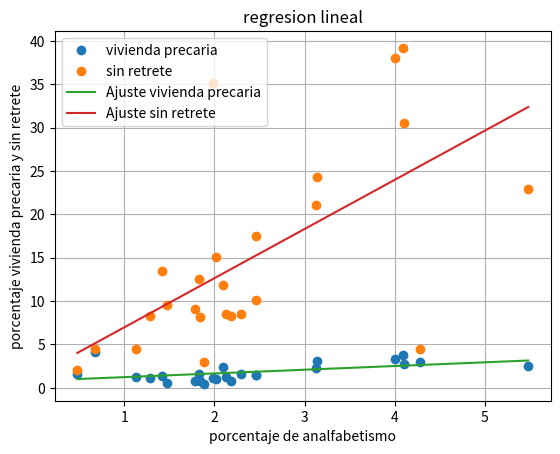

Python code for this plot:
from pylab import *
import numpy as np
import matplotlib.pyplot as plt
class Pais:
    provincias = [] #list para contener objetos de clase Provincia
    nombre = ""
    def __init__(self, p):
        self.provincias = p
        self.nombre = "Argentina"

    #Devuelve todos: varones + mujeres
    def get_total_poblacion(self):
        total = 0
        for p in self.provincias:
            total += p.get_total_poblacion()
        return total

    #Devuelte el objeto Provincia por el cod recibido
    def get_provincia(self, cod_provincia):
        p = None
        for x in self.provincias:
            if(x.get_cod() == cod_provincia):
                p = x
                break
        return p

    #PARA HACER :) ************************************************************
    """
        Mostrar el total de pob.
        Mostrar el total de pob. femenina
        Mostrar el total de pob. masculina
    """
    def mostrar_totales_poblacion(self):
        print('Total:',self.get_total_poblacion())
        print('    Hombres:',self.get_total_hombres())
        print('    Mujeres:',self.get_total_mujeres())
    
    def get_total_hombres(self):
        total_hombres = self.get_total_hombres_alfabetos()+self.get_total_hombres_analfabetos()
        return total_hombres
    
    def get_total_hombres_analfabetos(self):
        hombres_analfabetos = 0
        for p in self.provincias:
            hombres_analfabetos += p.alfabetismo.analfabetos.varones
        return hombres_analfabetos
    
    def get_total_hombres_alfabetos(self):
        hombres_alfabetos = 0
        for p in self.provincias:
            hombres_alfabetos += p.alfabetismo.alfabetos.varones
        return hombres_alfabetos
    
    def get_total_mujeres(self):
        total_mujeres = self.get_total_mujeres_alfabetas()+self.get_total_mujeres_analfabetas()
        return total_mujeres
    
    def get_total_mujeres_analfabetas(self):
        mujeres_analfabetas = 0
        for p in self.provincias:
            mujeres_analfabetas += p.alfabetismo.analfabetos.mujeres
        return mujeres_analfabetas
    
    def get_total_mujeres_alfabetas(self):
        mujeres_alfabetas = 0
        for p in self.provincias:
            mujeres_alfabetas += p.alfabetismo.alfabetos.mujeres
        return mujeres_alfabetas
    """
        Mostrar el nombre de provincia y su ratio de habitantes por vivienda
        Orderna por ratio descendentemente
    """
    def mostrar_ratio_habitantes_por_vivienda_por_provincia(self):
        hab_viv = []
        for p in self.provincias:
            total_viviendas = 0
            for v in p.viviendas:
                total_viviendas += v.cantidad
            percent = round(p.get_total_poblacion()/total_viviendas,2)
            name = p.nombre
            hab_viv.append((name,percent))
        for i in range(len(hab_viv)-1):
            for j in range(len(hab_viv)-i-1):
                if hab_viv[j][1] < hab_viv[j+1][1]:
                    hab_viv[j], hab_viv[j+1] = hab_viv[j+1], hab_viv[j]
        for item in hab_viv:
            print(item[0])
            print('     h/v:',item[1])
    """
        Mostrar por sexo el % de analfabetismo
    """
    def mostrar_porcentaje_analfabetismo_por_sexo(self):
        porc_h = round((self.get_total_hombres_analfabetos()*100)/self.get_total_hombres(),2)
        porc_m = round((self.get_total_mujeres_analfabetas()*100)/self.get_total_mujeres(),2)
        print('Porcentaje de analfabetismo x sexo en',self.nombre)
        print('     hombres:',porc_h,'%')
        print('     mujeres:',porc_m,'%')

    """
        Mostrar el nombre de provincia y el % de analfabetos.
        Ordenar la lista descendentemente por el %
    """
    def mostrar_porcentaje_analfabetismo_por_provincia(self):
        for p in self.provincias:
            print(p.nombre)
            h_a = p.alfabetismo.analfabetos.varones
            m_a = p.alfabetismo.analfabetos.mujeres
            total_h = p.alfabetismo.alfabetos.varones+h_a
            total_m = p.alfabetismo.alfabetos.mujeres+m_a
            print('     analfabetos:',round(((h_a+m_a)*100)/(total_h+total_m),2),'%')

    """
        Mostrar el nombre de provincia y el % de viviendas sin retrete
        Ordenar la lista descendentemente por el %
    """
    def mostrar_porcentaje_vivendas_sin_retrete_por_provincia(self):
        for p in self.provincias:
            print(p.nombre)
            cant_v = 0
            for v in p.viviendas:
                cant_v += v.cantidad
            print('     sin sanitario:',round((p.sanitario.sin_retrete*100)/cant_v,2),'%')
    """
        Mostrar el nombre de provincia y el % de los que no viven en una casa o departamento.
        Ordenar la lista descendentemente por el %
    """
    def mostrar_porcentaje_vivienda_precaria_por_provincia(self):
        for p in self.provincias:
            print(p.nombre)
            cant_v = 0
            for v in p.viviendas:
                if v.tipo != 0 and v.tipo != 3:
                    cant_v += v.cantidad
            total_v = 0
            for v in p.viviendas:
                total_v += v.cantidad
            print('     situacion precaria:',round((cant_v*100)/total_v,2),'%')

    """
        Se quiere saber si hay una correlacion entre las variables: analfabetismos vs
        viviendas precarias y sin retrete. Por ello hacer:
        1) Ordenar la lista de provincias segun el % de analfabetismos de forma
        ascendente. Esto nos da una pendiente positiva.
        2) Calcular la pendiente de la regresion lineal para las variables 
        "viviendas precarias" y para "sin retetre" y compare:
        ¿Como es el signo de la pendiente de estas dos variables comparado con
        el signo de la pendientes del % de alfabetismo?
        ¿Que se puede concluir?
    """

    def mostrar_correlacion_alfabetismo_vs_vivienda_y_retrete(self):
        alfabetismo = []
        for p in self.provincias:
            name = p.nombre
            alfa = round((p.alfabetismo.analfabetos.get_total()*100)/p.get_total_poblacion(),2)
            cant_v = 0
            for v in p.viviendas:
                if v.tipo != 0 and v.tipo != 3:
                    cant_v += v.cantidad
            precarie = round((cant_v*100)/p.get_total_poblacion(),2)
            cant_v = 0
            for v in p.viviendas:
                cant_v += v.cantidad
            retrete = round((p.sanitario.sin_retrete*100)/cant_v,2)
            alfabetismo.append((name,alfa,precarie,retrete))
        for i in range(len(alfabetismo)-1):
            for j in range(len(alfabetismo)-i-1):
                if alfabetismo[j][1] > alfabetismo[j+1][1]:
                    alfabetismo[j], alfabetismo[j+1] = alfabetismo[j+1], alfabetismo[j]
        x = []
        y1 = []
        y2 = []
        for item in alfabetismo:
            x.append(item[1])
            y1.append(item[2])
            y2.append(item[3])
        
        n = len(x)
        x = np.array(x)
        y1 = np.array(y1)
        y2 = np.array(y2)
        sumx = sum(x)
        sumy1 = sum(y1)
        sumy2 = sum(y2)
        sumx2 = sum(x*x)
        sumxy1 = sum(x*y1)
        sumxy2 = sum(x*y2)
        promX = sumx/n
        promY1 = sumy1/n
        promY2 = sumy2/n

        m1 = (sumx*sumy1 - n*sumxy1)/(sumx**2 - n*sumx2)
        m2 = (sumx*sumy2 - n*sumxy2)/(sumx**2 - n*sumx2)
        b1 = promY1 - m1*promX
        b2 = promY2 - m2*promX

        # lo siguiente lo comente pq no se pa que es 
        # no entiendo nada de estadistica 

        # sumy12 = sum(y1*y1)
        # sumy22 = sum(y2*y2)
        # sigmax = np.sqrt(sumx2/n - promX**2)
        # sigmay1 = np.sqrt(sumy12/n - promY1**2)
        # sigmay2 = np.sqrt(sumy22/n - promY2**2)
        # sigmaxy1 = sumxy1/n - promX*promY1
        # sigmaxy2 = sumxy2/n - promX*promY2
        # R21 = (sigmaxy1/(sigmax*sigmay1))**2
        # R22 = (sigmaxy2/(sigmax*sigmay2))**2

        # print(R21)
        # print(R22)

        plt.plot(x,y1,'o',label = 'vivienda precaria')
        plt.plot(x,y2,'o',label = 'sin retrete')
        plt.plot(x,m1*x+b1,label = 'Ajuste vivienda precaria')
        plt.plot(x,m2*x+b2,label = 'Ajuste sin retrete')
        plt.xlabel('porcentaje de analfabetismo')
        plt.ylabel('porcentaje vivienda precaria y sin retrete')
        plt.title("regresion lineal")  
        plt.grid()
        plt.legend()
        plt.show()

class Provincia:
    cod = None
    nombre = None
    alfabetismo = None #para contener un objeto de la clase Alfabetismo
    sanitario = None #para contener un objeto de la clase Sanitario
    viviendas = [] #list para contener todos los tipos de viviendas
    def __init__(self, c, n, a, r, v):
        self.cod = c
        self.nombre = n
        self.alfabetismo = a
        self.sanitario = r
        self.viviendas = v

    #Devuelve todos: varones más mujeres
    def get_total_poblacion(self):
        return self.alfabetismo.get_total()
        
    def get_cod(self):
        return self.cod


class PorSexo:
    varones = None
    mujeres = None
    def __init__(self, v, m):
        self.varones = v
        self.mujeres = m
   
    #Devuelve todos: varones más mujeres
    def get_total(self):
        return self.varones + self.mujeres


class Alfabetismo:
    alfabetos = None #para contener un objeto de clase PorSexo con datos de la personas alfabetas
    analfabetos = None #para contener un objeto de clase PorSexo con datos de la personas analfabetas    
    def __init__(self, a, no_a):
        self.alfabetos = a
        self.analfabetos = no_a

    #Total de la población: alfabetas + analfabetas
    def get_total(self):
        return self.alfabetos.get_total() + self.analfabetos.get_total()


class Sanitario:
    con_retrete = None
    sin_retrete = None
    def __init__(self, c, s):
        self.con_retrete = c
        self.sin_retrete = s


class Vivienda:
    """
     TIPO (según INDEC):
        0: Casa
        1: Rancho
        2: Casilla
        3: Departamento
        4: Pieza/s en inquilinato
        5: Pieza/s en hotel o pensión
        6: Local no construido para habitación
        7: Vivienda móbil
    """
    tipo = None
    cantidad = None
    def __init__(self, t, c):
        self.tipo = t
        self.cantidad = c


#Fuente de datos: https://www.indec.gob.ar/indec/web/Nivel4-Tema-2-41-135

arg = Pais([
    Provincia(0, 'Ciudad Autónoma de Buenos Aires', Alfabetismo(PorSexo(1160483, 1395255), PorSexo(5344, 7059)), Sanitario(1061211, 21787), [Vivienda(0, 252771), Vivienda(1, 565), Vivienda(2, 1884), Vivienda(3, 788791), Vivienda(4, 19571), Vivienda(5, 17082), Vivienda(6, 2237), Vivienda(7, 97)]),
    Provincia(1, '24 partidos del Gran Buenos Aires', Alfabetismo(PorSexo(3917957, 4223950), PorSexo(55416, 61809)), Sanitario(2294650, 358638), [Vivienda(0, 2212645), Vivienda(1, 17794), Vivienda(2, 73827), Vivienda(3, 329731), Vivienda(4, 12452), Vivienda(5, 1405), Vivienda(6, 5091), Vivienda(7, 343)]),
    Provincia(2, 'Interior de la provincia de Buenos Aires', Alfabetismo(PorSexo(2285525, 2438254), PorSexo(33289, 28494)), Sanitario(1625106, 146799), [Vivienda(0, 1502191), Vivienda(1, 12283), Vivienda(2, 35724), Vivienda(3, 212714), Vivienda(4, 4117), Vivienda(5, 817), Vivienda(6, 3026), Vivienda(7, 1033)]),
    Provincia(3, 'Catamarca', Alfabetismo(PorSexo(144528, 148625), PorSexo(3108, 2928)), Sanitario(75871, 13505), [Vivienda(0, 83578), Vivienda(1, 2134), Vivienda(2, 400), Vivienda(3, 2666), Vivienda(4, 427), Vivienda(5, 30), Vivienda(6, 96), Vivienda(7, 45)]),
    Provincia(4, 'Chaco', Alfabetismo(PorSexo(394795, 411225), PorSexo(22440, 24292)), Sanitario(916669, 61884), [Vivienda(0, 236946), Vivienda(1, 12558), Vivienda(2, 5696), Vivienda(3, 12052), Vivienda(4, 2048), Vivienda(5, 165), Vivienda(6, 424), Vivienda(7, 244)]),
    Provincia(5, 'Chubut', Alfabetismo(PorSexo(205779, 206044), PorSexo(4049, 4265)), Sanitario(197102, 51742), [Vivienda(0, 122955), Vivienda(1, 1479), Vivienda(2, 1917), Vivienda(3, 19318), Vivienda(4, 1068), Vivienda(5, 58), Vivienda(6, 237), Vivienda(7, 144)]),
    Provincia(6, 'Córdoba', Alfabetismo(PorSexo(1314229, 1425717), PorSexo(22334, 18451)), Sanitario(176147, 93986), [Vivienda(0, 840488), Vivienda(1, 5929), Vivienda(2, 2775), Vivienda(3, 124044), Vivienda(4, 2852), Vivienda(5, 791), Vivienda(6, 1199), Vivienda(7, 475)]),
    Provincia(7, 'Corrientes', Alfabetismo(PorSexo(372493, 399455), PorSexo(17969, 16523)), Sanitario(136043, 11133), [Vivienda(0, 210288), Vivienda(1, 13056), Vivienda(2, 8147), Vivienda(3, 14201), Vivienda(4, 2293), Vivienda(5, 236), Vivienda(6, 393), Vivienda(7, 230)]),
    Provincia(8, 'Entre Ríos', Alfabetismo(PorSexo(486281, 519080), PorSexo(12294, 9610)), Sanitario(326978, 30272), [Vivienda(0, 317956), Vivienda(1, 3805), Vivienda(2, 7273), Vivienda(3, 26680), Vivienda(4, 644), Vivienda(5, 176), Vivienda(6, 495), Vivienda(7, 221)]),
    Provincia(9, 'Formosa', Alfabetismo(PorSexo(200956, 206992), PorSexo(7821, 9575)), Sanitario(79122, 51012), [Vivienda(0, 109807), Vivienda(1, 12203), Vivienda(2, 1514), Vivienda(3, 4124), Vivienda(4, 2104), Vivienda(5, 44), Vivienda(6, 229), Vivienda(7, 109)]),
    Provincia(10, 'Jujuy', Alfabetismo(PorSexo(261419, 269965), PorSexo(5404, 11784)), Sanitario(122201, 32710), [Vivienda(0, 134293), Vivienda(1, 7286), Vivienda(2, 2595), Vivienda(3, 7824), Vivienda(4, 2510), Vivienda(5, 74), Vivienda(6, 245), Vivienda(7, 84)]),
    Provincia(11, 'La Pampa', Alfabetismo(PorSexo(128679, 133208), PorSexo(2805, 2227)), Sanitario(101706, 3091), [Vivienda(0, 95356), Vivienda(1, 458), Vivienda(2, 169), Vivienda(3, 8239), Vivienda(4, 317), Vivienda(5, 10), Vivienda(6, 177), Vivienda(7, 71)]),
    Provincia(12, 'La Rioja', Alfabetismo(PorSexo(131833, 136616), PorSexo(2843, 2154)), Sanitario(75564, 10803), [Vivienda(0, 77743), Vivienda(1, 1970), Vivienda(2, 1643), Vivienda(3, 4208), Vivienda(4, 597), Vivienda(5, 56), Vivienda(6, 105), Vivienda(7, 45)]),
    Provincia(13, 'Mendoza', Alfabetismo(PorSexo(681053, 730907), PorSexo(15527, 16003)), Sanitario(421292, 38258), [Vivienda(0, 398510), Vivienda(1, 7618), Vivienda(2, 1985), Vivienda(3, 48846), Vivienda(4, 1686), Vivienda(5, 216), Vivienda(6, 595), Vivienda(7, 94)]),
    Provincia(14, 'Misiones', Alfabetismo(PorSexo(412901, 422882), PorSexo(17110, 18662)), Sanitario(201604, 88659), [Vivienda(0, 249745), Vivienda(1, 7866), Vivienda(2, 11548), Vivienda(3, 16938), Vivienda(4, 3376), Vivienda(5, 77), Vivienda(6, 560), Vivienda(7, 153)]),
    Provincia(15, 'Neuquén', Alfabetismo(PorSexo(219539, 225070), PorSexo(5120, 5339)), Sanitario(145697, 13605), [Vivienda(0, 130466), Vivienda(1, 1924), Vivienda(2, 3425), Vivienda(3, 21312), Vivienda(4, 1743), Vivienda(5, 83), Vivienda(6, 228), Vivienda(7, 121)]),
    Provincia(16, 'Río Negro', Alfabetismo(PorSexo(255390, 262917), PorSexo(6541, 6539)), Sanitario(171370, 19227), [Vivienda(0, 155561), Vivienda(1, 2149), Vivienda(2, 4091), Vivienda(3, 27071), Vivienda(4, 1230), Vivienda(5, 72), Vivienda(6, 331), Vivienda(7, 92)]),
    Provincia(17, 'Salta', Alfabetismo(PorSexo(459258, 478751), PorSexo(12710, 17657)), Sanitario(202113, 64962), [Vivienda(0, 220293), Vivienda(1, 14806), Vivienda(2, 11076), Vivienda(3, 17161), Vivienda(4, 2881), Vivienda(5, 120), Vivienda(6, 450), Vivienda(7, 288)]),
    Provincia(18, 'San Juan', Alfabetismo(PorSexo(260076, 278149), PorSexo(6360, 5133)), Sanitario(142970, 19234), [Vivienda(0, 134753), Vivienda(1, 11219), Vivienda(2, 1075), Vivienda(3, 14489), Vivienda(4, 405), Vivienda(5, 43), Vivienda(6, 196), Vivienda(7, 24)]),
    Provincia(19, 'San Luis', Alfabetismo(PorSexo(170030, 177358), PorSexo(3674, 2838)), Sanitario(108089, 9677), [Vivienda(0, 104692), Vivienda(1, 1125), Vivienda(2, 470), Vivienda(3, 10380), Vivienda(4, 654), Vivienda(5, 106), Vivienda(6, 208), Vivienda(7, 131)]),
    Provincia(20, 'Santa Cruz', Alfabetismo(PorSexo(113297, 106023), PorSexo(1291, 1213)), Sanitario(72841, 3392), [Vivienda(0, 64118), Vivienda(1, 524), Vivienda(2, 852), Vivienda(3, 9339), Vivienda(4, 1181), Vivienda(5, 43), Vivienda(6, 118), Vivienda(7, 58)]),
    Provincia(21, 'Santa Fe', Alfabetismo(PorSexo(1273525, 1383361), PorSexo(25003, 23092)), Sanitario(862253, 86116), [Vivienda(0, 793209), Vivienda(1, 10303), Vivienda(2, 8279), Vivienda(3, 132409), Vivienda(4, 2023), Vivienda(5, 796), Vivienda(6, 1119), Vivienda(7, 231)]),
    Provincia(22, 'Santiago del Estero', Alfabetismo(PorSexo(328348, 340598), PorSexo(14809, 13061)), Sanitario(122529, 75377), [Vivienda(0, 169162), Vivienda(1, 20833), Vivienda(2, 1097), Vivienda(3, 5830), Vivienda(4, 463), Vivienda(5, 75), Vivienda(6, 223), Vivienda(7, 223)]),
    Provincia(23, 'Tierra del Fuego, Antártida e Islas del Atlántico Sur', Alfabetismo(PorSexo(52991, 50430), PorSexo(347, 358)), Sanitario(35041, 1648), [Vivienda(0, 25108), Vivienda(1, 102), Vivienda(2, 3817), Vivienda(3, 7326), Vivienda(4, 226), Vivienda(5, 43), Vivienda(6, 44), Vivienda(7, 23)]),
    Provincia(24, 'Tucumán', Alfabetismo(PorSexo(557210, 596990), PorSexo(15859, 13295)), Sanitario(276897, 58924), [Vivienda(0, 287900), Vivienda(1, 4931), Vivienda(2, 11031), Vivienda(3, 30431), Vivienda(4, 897), Vivienda(5, 184), Vivienda(6, 344), Vivienda(7, 103)])
])

print("")
print('poblacion x provincia:',arg.get_provincia(0).get_total_poblacion())
print("")
print('poblacion total:',arg.get_total_poblacion())
print("\nTotales de poblacion:")
arg.mostrar_totales_poblacion() # listo
print("")
arg.mostrar_ratio_habitantes_por_vivienda_por_provincia() # listo
print("")
arg.mostrar_porcentaje_analfabetismo_por_sexo() # listo
print("")
arg.mostrar_porcentaje_analfabetismo_por_provincia() #listo
print("")
arg.mostrar_porcentaje_vivendas_sin_retrete_por_provincia() # listo
print("")
arg.mostrar_porcentaje_vivienda_precaria_por_provincia() # listo
print("")
arg.mostrar_correlacion_alfabetismo_vs_vivienda_y_retrete() # listo

print("\n")

